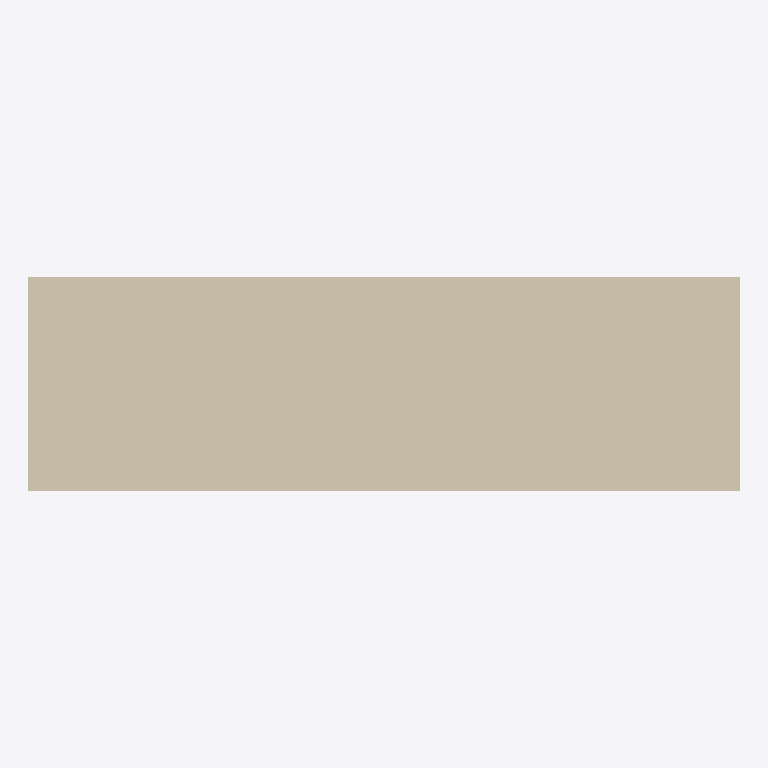
Plan cut of the same IFC building model at storey 'Level 1' (level 4.00 m, cut at 5.40 m), seen from above with north up, elements coloured by IFC class: 1 wall (beige). No cut surface shows.
Extent 1.0 m × 0.3 m × 4.0 m (x, y, z). Storeys (2): Level 0 at 0.00 m; Level 1 at 4.00 m. Elements (1): 1 IfcWall.

HEADER;
FILE_DESCRIPTION(('ViewDefinition [ReferenceView_V1.2]','RevitIdentifiers [ContentGUID: 278ba6b0-79b4-4464-b501-e6c5a87694ab, VersionGUID: 132000f2-7b1c-453d-85cd-0e2457cab049, NumberOfSaves: 3]','CoordinateReference [CoordinateBase: Shared Coordinates]','ExchangeRequirement [Architecture]'),'2;1');
FILE_NAME('01_Con_wall_W1000cm_H400cm.ifc','2026-06-23T16:00:16+01:00',(''),(''),'ODA SDAI 24.12','Autodesk Revit 25.4.50.35 (ENG) - IFC 25.4.50.35','');
FILE_SCHEMA(('IFC4'));
ENDSEC;
DATA;
#29=IFCPROJECT('0dYwQmURH4PBK1viLNYMjR',#18,'Project Number',$,$,'Project Name','Project Status',(#24),#122);
#44=IFCSITE('0dYwQmURH4PBK1viLNYMjP',#18,'Default',$,$,#43,$,$,.ELEMENT.,(51,30,23,112487),(0,-7,-37,-956022),0.0,$,$);
#34=IFCBUILDING('0dYwQmURH4PBK1viLNYMjQ',#18,'',$,$,#32,$,'',.ELEMENT.,$,$,#33);
#37=IFCBUILDINGSTOREY('3Zu5Bv0LOHrPC10026FoQQ',#18,'Level 0',$,'Level:Circle Head - Project Datum',#36,$,'Level 0',.ELEMENT.,0.0);
#41=IFCBUILDINGSTOREY('15Z0v90RiHrPC20026FoKR',#18,'Level 1',$,'Level:Circle Head - Project Datum',#40,$,'Level 1',.ELEMENT.,3999.9999999999995);
#65=IFCWALL('0hXkhiD$16FQZFO4CJEuZr',#18,'Basic Wall:Wall-Fnd_300Con_Footing:314344',$,'Basic Wall:Wall-Fnd_300Con_Footing',#50,#54,'314344',.NOTDEFINED.);
ENDSEC;
